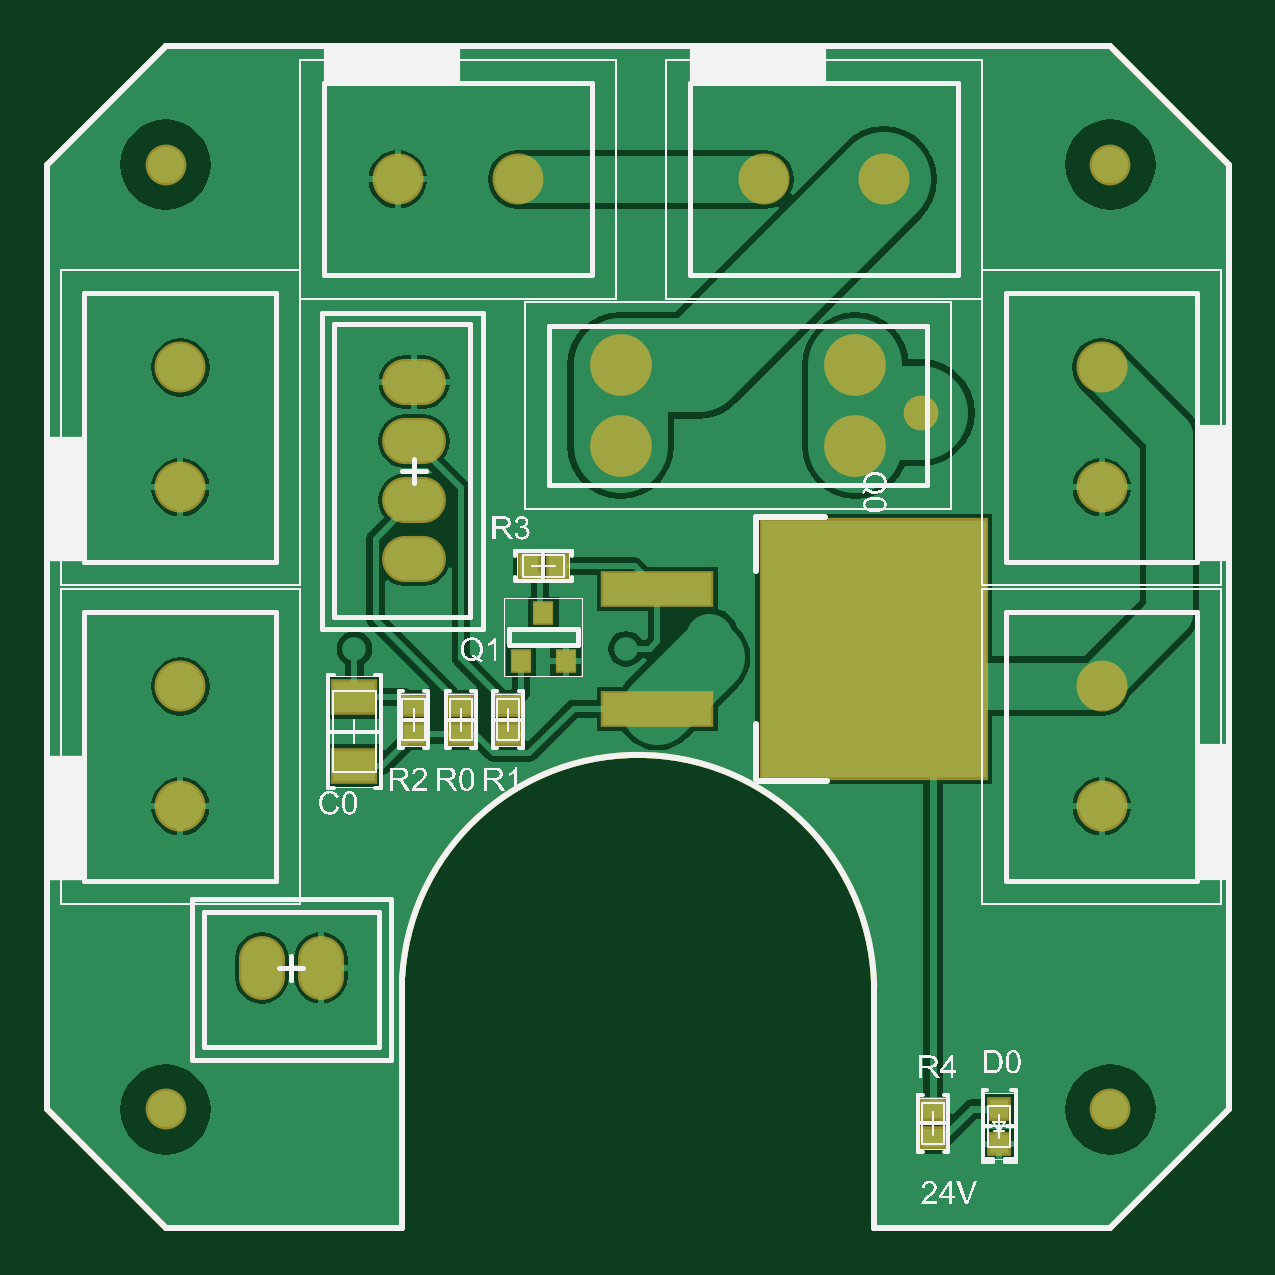
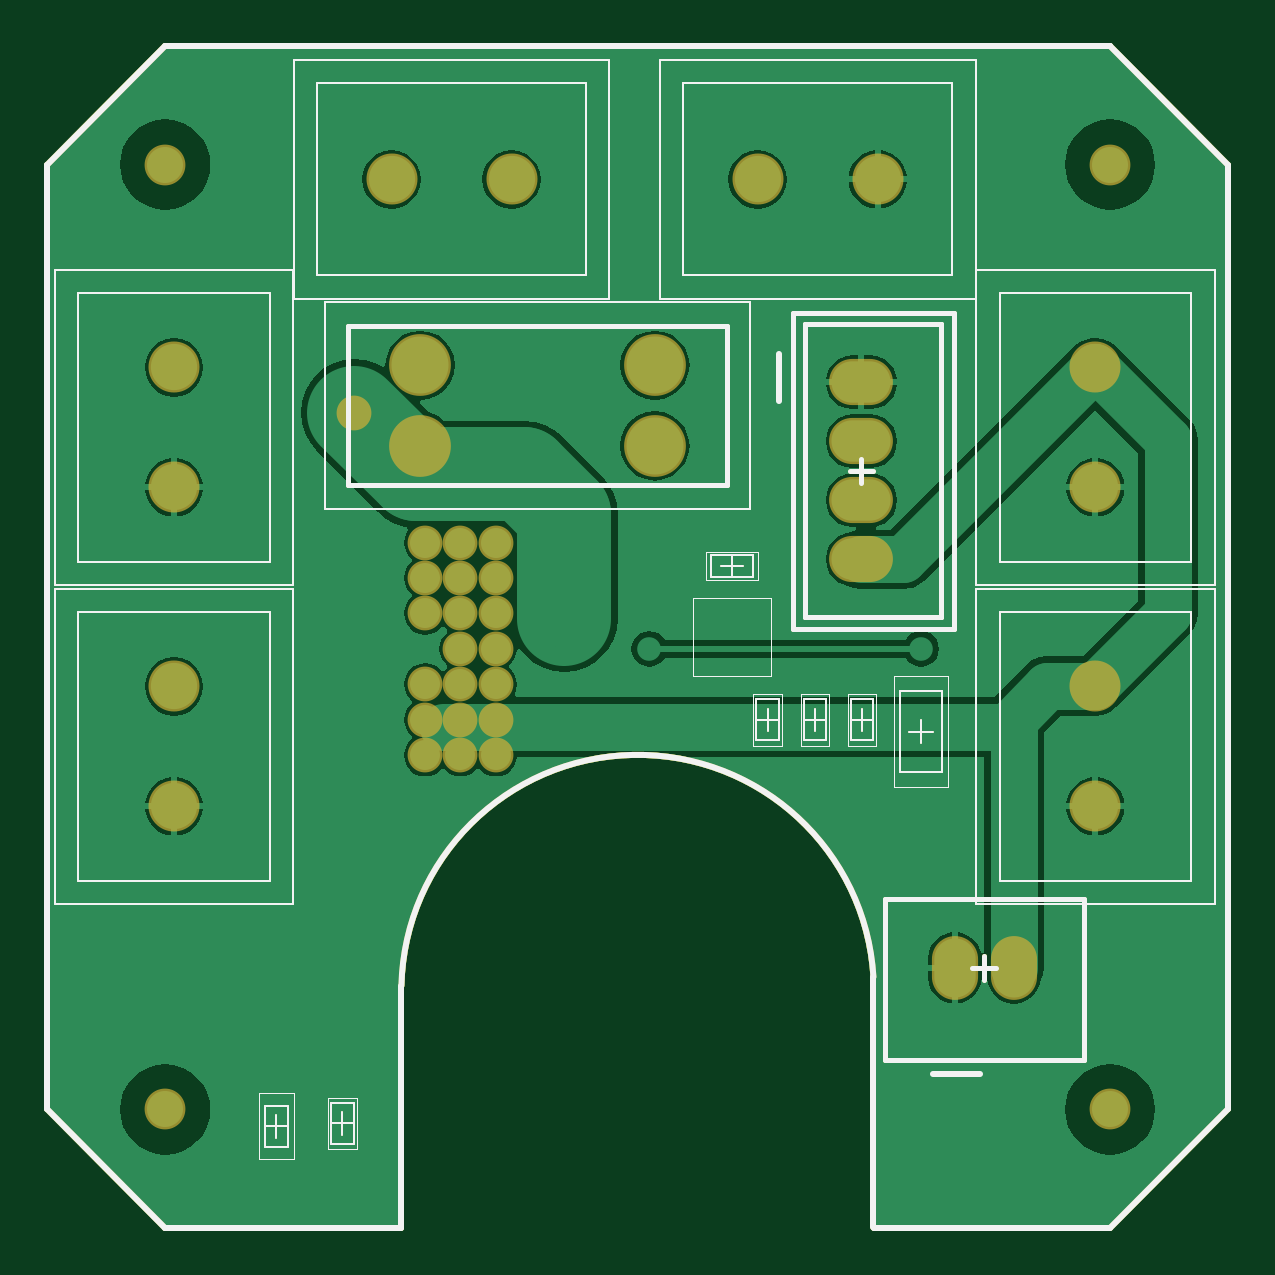
Circuit board: 9 layer files. Board 50.0 x 50.0 mm.
- bottom_copper: PCB1.GBL (23351 bytes)
- bottom_silk: PCB1.GBO (4412 bytes)
- paste: PCB1.GBP (4274 bytes)
- bottom_mask: PCB1.GBS (5307 bytes)
- outline: PCB1.GKO (4274 bytes)
- top_copper: PCB1.GTL (24743 bytes)
- top_silk: PCB1.GTO (77846 bytes)
- paste: PCB1.GTP (4883 bytes)
- top_mask: PCB1.GTS (5915 bytes)

=== bottom_copper: PCB1.GBL (23351 bytes, source omitted) ===
=== bottom_silk: PCB1.GBO ===
G04 Layer_Color=13948096*
%FSLAX25Y25*%
%MOIN*%
G70*
G01*
G75*
%ADD19C,0.01000*%
%ADD22C,0.00787*%
%ADD23C,0.00394*%
%ADD24C,0.00197*%
%ADD25C,0.00200*%
%ADD26C,0.00400*%
%ADD27C,0.00800*%
D19*
X41339Y25591D02*
X49213D01*
X74803Y137795D02*
Y145669D01*
X137795Y40336D02*
G03*
X59126Y41785I-39365J-923D01*
G01*
X19685Y196850D02*
X177165D01*
X196850Y177165D01*
Y19685D02*
Y177165D01*
X177165Y-0D02*
X196850Y19685D01*
X137795Y-0D02*
X177165D01*
X137795D02*
Y40336D01*
X59126Y71D02*
Y41785D01*
X59055Y-0D02*
X59055Y-0D01*
X19685Y-0D02*
X59055D01*
X-0Y19685D02*
X19685Y-0D01*
X-0Y19685D02*
Y177165D01*
X19685Y196850D01*
Y196850D01*
D22*
X47842Y101720D02*
X70480D01*
X47842D02*
Y150539D01*
X70480D01*
Y101720D02*
Y150539D01*
X47842D02*
X70480D01*
X47842Y101720D02*
Y150539D01*
X70480Y101720D02*
Y150539D01*
X47842Y101720D02*
X70480D01*
X61130Y124161D02*
Y128098D01*
X59161Y126130D02*
X63098D01*
X45776Y99752D02*
X72547D01*
Y152508D01*
X45776D02*
X72547D01*
X45776Y99752D02*
Y152508D01*
X24114Y27953D02*
X57185D01*
Y54724D01*
X24114D02*
X57185D01*
X24114Y27953D02*
Y54724D01*
X40650Y41339D02*
Y45276D01*
X38681Y43307D02*
X42618D01*
D23*
X67028Y81201D02*
Y88090D01*
X70768Y81201D02*
Y88090D01*
X67028Y81201D02*
X70768D01*
X67028Y88090D02*
X70768D01*
X59153Y81201D02*
Y88090D01*
X62894Y81201D02*
Y88090D01*
X59153Y81201D02*
X62894D01*
X59153Y88090D02*
X62894D01*
X47638Y89370D02*
X54724D01*
X47638Y75984D02*
X54724D01*
Y89370D01*
X47638Y75984D02*
Y89370D01*
X79232Y108366D02*
X86122D01*
X79232Y112106D02*
X86122D01*
Y108366D02*
Y112106D01*
X79232Y108366D02*
Y112106D01*
X156760Y13406D02*
Y20295D01*
X160500Y13406D02*
Y20295D01*
X156760Y13406D02*
X160500D01*
X156760Y20295D02*
X160500D01*
X149500Y13905D02*
Y20795D01*
X145760Y13905D02*
Y20795D01*
X149500D01*
X145760Y13905D02*
X149500D01*
X78642Y81201D02*
Y88090D01*
X74902Y81201D02*
Y88090D01*
X78642D01*
X74902Y81201D02*
X78642D01*
X67028Y84646D02*
X70768D01*
X68898Y82776D02*
Y86516D01*
X59153Y84646D02*
X62894D01*
X61024Y82776D02*
Y86516D01*
X51181Y80709D02*
Y84646D01*
X49213Y82677D02*
X53150D01*
X82677Y108366D02*
Y112106D01*
X80807Y110236D02*
X84547D01*
X156760Y16850D02*
X160500D01*
X158630Y14980D02*
Y18721D01*
X145760Y17350D02*
X149500D01*
X147630Y15480D02*
Y19220D01*
X74902Y84646D02*
X78642D01*
X76772Y82776D02*
Y86516D01*
D24*
X66535Y80315D02*
Y88976D01*
X71260Y80315D02*
Y88976D01*
X66535Y80315D02*
X71260D01*
X66535Y88976D02*
X71260D01*
X58661Y80315D02*
Y88976D01*
X63386Y80315D02*
Y88976D01*
X58661Y80315D02*
X63386D01*
X58661Y88976D02*
X63386D01*
X46654Y91929D02*
X55709D01*
X46654Y73425D02*
X55709D01*
Y91929D01*
X46654Y73425D02*
Y91929D01*
X78347Y107874D02*
X87008D01*
X78347Y112598D02*
X87008D01*
Y107874D02*
Y112598D01*
X78347Y107874D02*
Y112598D01*
X155677Y11350D02*
Y22350D01*
X161583Y11350D02*
Y22350D01*
X155677Y11350D02*
X161583D01*
X155677Y22350D02*
X161583D01*
X149992Y13020D02*
Y21681D01*
X145268Y13020D02*
Y21681D01*
X149992D01*
X145268Y13020D02*
X149992D01*
X79134Y80315D02*
Y88976D01*
X74410Y80315D02*
Y88976D01*
X79134D01*
X74410Y80315D02*
X79134D01*
D25*
X76177Y91925D02*
X89177D01*
Y104925D01*
X76177D02*
X89177D01*
X76177Y91925D02*
Y104925D01*
D26*
X2253Y107059D02*
X42035D01*
Y159658D01*
X2253D02*
X42035D01*
X2253Y107059D02*
Y159658D01*
X6154Y110996D02*
X38098D01*
Y155758D01*
X6154D02*
X38098D01*
X6154Y110996D02*
Y155758D01*
X2253Y53909D02*
X42035D01*
Y106509D01*
X2253D02*
X42035D01*
X2253Y53909D02*
Y106509D01*
X6154Y57846D02*
X38098D01*
Y102609D01*
X6154D02*
X38098D01*
X6154Y57846D02*
Y102609D01*
X155797Y53909D02*
X195579D01*
Y106509D01*
X155797D02*
X195579D01*
X155797Y53909D02*
Y106509D01*
X159697Y57846D02*
X191642D01*
Y102609D01*
X159697D02*
X191642D01*
X159697Y57846D02*
Y102609D01*
X155797Y107059D02*
X195579D01*
Y159658D01*
X155797D02*
X195579D01*
X155797Y107059D02*
Y159658D01*
X159697Y110996D02*
X191642D01*
Y155758D01*
X159697D02*
X191642D01*
X159697Y110996D02*
Y155758D01*
X103122Y154815D02*
Y194597D01*
Y154815D02*
X155721D01*
Y194597D01*
X103122D02*
X155721D01*
X107059Y158752D02*
Y190697D01*
Y158752D02*
X151821D01*
Y190697D01*
X107059D02*
X151821D01*
X42098Y154815D02*
Y194597D01*
Y154815D02*
X94698D01*
Y194597D01*
X42098D02*
X94698D01*
X46035Y158752D02*
Y190697D01*
Y158752D02*
X90798D01*
Y190697D01*
X46035D02*
X90798D01*
X79665Y119823D02*
Y154215D01*
Y119823D02*
X150571D01*
Y154215D01*
X79665D02*
X150571D01*
D27*
X83602Y123760D02*
Y150315D01*
Y123760D02*
X146671D01*
Y150315D01*
X83602D02*
X146671D01*
M02*

=== paste: PCB1.GBP ===
G04 Layer_Color=16770453*
%FSLAX25Y25*%
%MOIN*%
G70*
G01*
G75*
%ADD19C,0.01000*%
%ADD22C,0.00787*%
%ADD23C,0.00394*%
%ADD24C,0.00197*%
%ADD25C,0.00200*%
%ADD26C,0.00400*%
%ADD27C,0.00800*%
D19*
X137795Y40336D02*
G03*
X59126Y41785I-39365J-923D01*
G01*
X19685Y196850D02*
X177165D01*
X196850Y177165D01*
Y19685D02*
Y177165D01*
X177165Y-0D02*
X196850Y19685D01*
X137795Y-0D02*
X177165D01*
X137795D02*
Y40336D01*
X59126Y71D02*
Y41785D01*
X59055Y-0D02*
X59055Y-0D01*
X19685Y-0D02*
X59055D01*
X-0Y19685D02*
X19685Y-0D01*
X-0Y19685D02*
Y177165D01*
X19685Y196850D01*
Y196850D01*
D22*
X47842Y150539D02*
X70480D01*
X47842Y101720D02*
Y150539D01*
X70480Y101720D02*
Y150539D01*
X47842Y101720D02*
X70480D01*
X61130Y124161D02*
Y128098D01*
X59161Y126130D02*
X63098D01*
X45776Y99752D02*
X72547D01*
Y152508D01*
X45776D02*
X72547D01*
X45776Y99752D02*
Y152508D01*
X24114Y27953D02*
X57185D01*
Y54724D01*
X24114D02*
X57185D01*
X24114Y27953D02*
Y54724D01*
X40650Y41339D02*
Y45276D01*
X38681Y43307D02*
X42618D01*
D23*
X67028Y81201D02*
Y88090D01*
X70768Y81201D02*
Y88090D01*
X67028Y81201D02*
X70768D01*
X67028Y88090D02*
X70768D01*
X59153Y81201D02*
Y88090D01*
X62894Y81201D02*
Y88090D01*
X59153Y81201D02*
X62894D01*
X59153Y88090D02*
X62894D01*
X47638Y89370D02*
X54724D01*
X47638Y75984D02*
X54724D01*
Y89370D01*
X47638Y75984D02*
Y89370D01*
X79232Y108366D02*
X86122D01*
X79232Y112106D02*
X86122D01*
Y108366D02*
Y112106D01*
X79232Y108366D02*
Y112106D01*
X156760Y13406D02*
Y20295D01*
X160500Y13406D02*
Y20295D01*
X156760Y13406D02*
X160500D01*
X156760Y20295D02*
X160500D01*
X149500Y13905D02*
Y20795D01*
X145760Y13905D02*
Y20795D01*
X149500D01*
X145760Y13905D02*
X149500D01*
X78642Y81201D02*
Y88090D01*
X74902Y81201D02*
Y88090D01*
X78642D01*
X74902Y81201D02*
X78642D01*
X67028Y84646D02*
X70768D01*
X68898Y82776D02*
Y86516D01*
X59153Y84646D02*
X62894D01*
X61024Y82776D02*
Y86516D01*
X51181Y80709D02*
Y84646D01*
X49213Y82677D02*
X53150D01*
X82677Y108366D02*
Y112106D01*
X80807Y110236D02*
X84547D01*
X156760Y16850D02*
X160500D01*
X158630Y14980D02*
Y18721D01*
X145760Y17350D02*
X149500D01*
X147630Y15480D02*
Y19220D01*
X74902Y84646D02*
X78642D01*
X76772Y82776D02*
Y86516D01*
D24*
X66535Y80315D02*
Y88976D01*
X71260Y80315D02*
Y88976D01*
X66535Y80315D02*
X71260D01*
X66535Y88976D02*
X71260D01*
X58661Y80315D02*
Y88976D01*
X63386Y80315D02*
Y88976D01*
X58661Y80315D02*
X63386D01*
X58661Y88976D02*
X63386D01*
X46654Y91929D02*
X55709D01*
X46654Y73425D02*
X55709D01*
Y91929D01*
X46654Y73425D02*
Y91929D01*
X78347Y107874D02*
X87008D01*
X78347Y112598D02*
X87008D01*
Y107874D02*
Y112598D01*
X78347Y107874D02*
Y112598D01*
X155677Y11350D02*
Y22350D01*
X161583Y11350D02*
Y22350D01*
X155677Y11350D02*
X161583D01*
X155677Y22350D02*
X161583D01*
X149992Y13020D02*
Y21681D01*
X145268Y13020D02*
Y21681D01*
X149992D01*
X145268Y13020D02*
X149992D01*
X79134Y80315D02*
Y88976D01*
X74410Y80315D02*
Y88976D01*
X79134D01*
X74410Y80315D02*
X79134D01*
D25*
X76177Y91925D02*
X89177D01*
Y104925D01*
X76177D02*
X89177D01*
X76177Y91925D02*
Y104925D01*
D26*
X2253Y107059D02*
X42035D01*
Y159658D01*
X2253D02*
X42035D01*
X2253Y107059D02*
Y159658D01*
X6154Y110996D02*
X38098D01*
Y155758D01*
X6154D02*
X38098D01*
X6154Y110996D02*
Y155758D01*
X2253Y53909D02*
X42035D01*
Y106509D01*
X2253D02*
X42035D01*
X2253Y53909D02*
Y106509D01*
X6154Y57846D02*
X38098D01*
Y102609D01*
X6154D02*
X38098D01*
X6154Y57846D02*
Y102609D01*
X155797Y53909D02*
X195579D01*
Y106509D01*
X155797D02*
X195579D01*
X155797Y53909D02*
Y106509D01*
X159697Y57846D02*
X191642D01*
Y102609D01*
X159697D02*
X191642D01*
X159697Y57846D02*
Y102609D01*
X155797Y107059D02*
X195579D01*
Y159658D01*
X155797D02*
X195579D01*
X155797Y107059D02*
Y159658D01*
X159697Y110996D02*
X191642D01*
Y155758D01*
X159697D02*
X191642D01*
X159697Y110996D02*
Y155758D01*
X103122Y154815D02*
Y194597D01*
Y154815D02*
X155721D01*
Y194597D01*
X103122D02*
X155721D01*
X107059Y158752D02*
Y190697D01*
Y158752D02*
X151821D01*
Y190697D01*
X107059D02*
X151821D01*
X42098Y154815D02*
Y194597D01*
Y154815D02*
X94698D01*
Y194597D01*
X42098D02*
X94698D01*
X46035Y158752D02*
Y190697D01*
Y158752D02*
X90798D01*
Y190697D01*
X46035D02*
X90798D01*
X79665Y119823D02*
Y154215D01*
Y119823D02*
X150571D01*
Y154215D01*
X79665D02*
X150571D01*
D27*
X83602Y123760D02*
Y150315D01*
Y123760D02*
X146671D01*
Y150315D01*
X83602D02*
X146671D01*
M02*

=== bottom_mask: PCB1.GBS (5307 bytes, source omitted) ===
=== outline: PCB1.GKO ===
G04 Layer_Color=16720538*
%FSLAX25Y25*%
%MOIN*%
G70*
G01*
G75*
%ADD19C,0.01000*%
%ADD22C,0.00787*%
%ADD23C,0.00394*%
%ADD24C,0.00197*%
%ADD25C,0.00200*%
%ADD26C,0.00400*%
%ADD27C,0.00800*%
D19*
X137795Y40336D02*
G03*
X59126Y41785I-39365J-923D01*
G01*
X19685Y196850D02*
X177165D01*
X196850Y177165D01*
Y19685D02*
Y177165D01*
X177165Y-0D02*
X196850Y19685D01*
X137795Y-0D02*
X177165D01*
X137795D02*
Y40336D01*
X59126Y71D02*
Y41785D01*
X59055Y-0D02*
X59055Y-0D01*
X19685Y-0D02*
X59055D01*
X-0Y19685D02*
X19685Y-0D01*
X-0Y19685D02*
Y177165D01*
X19685Y196850D01*
Y196850D01*
D22*
X47842Y150539D02*
X70480D01*
X47842Y101720D02*
Y150539D01*
X70480Y101720D02*
Y150539D01*
X47842Y101720D02*
X70480D01*
X61130Y124161D02*
Y128098D01*
X59161Y126130D02*
X63098D01*
X45776Y99752D02*
X72547D01*
Y152508D01*
X45776D02*
X72547D01*
X45776Y99752D02*
Y152508D01*
X24114Y27953D02*
X57185D01*
Y54724D01*
X24114D02*
X57185D01*
X24114Y27953D02*
Y54724D01*
X40650Y41339D02*
Y45276D01*
X38681Y43307D02*
X42618D01*
D23*
X67028Y81201D02*
Y88090D01*
X70768Y81201D02*
Y88090D01*
X67028Y81201D02*
X70768D01*
X67028Y88090D02*
X70768D01*
X59153Y81201D02*
Y88090D01*
X62894Y81201D02*
Y88090D01*
X59153Y81201D02*
X62894D01*
X59153Y88090D02*
X62894D01*
X47638Y89370D02*
X54724D01*
X47638Y75984D02*
X54724D01*
Y89370D01*
X47638Y75984D02*
Y89370D01*
X79232Y108366D02*
X86122D01*
X79232Y112106D02*
X86122D01*
Y108366D02*
Y112106D01*
X79232Y108366D02*
Y112106D01*
X156760Y13406D02*
Y20295D01*
X160500Y13406D02*
Y20295D01*
X156760Y13406D02*
X160500D01*
X156760Y20295D02*
X160500D01*
X149500Y13905D02*
Y20795D01*
X145760Y13905D02*
Y20795D01*
X149500D01*
X145760Y13905D02*
X149500D01*
X78642Y81201D02*
Y88090D01*
X74902Y81201D02*
Y88090D01*
X78642D01*
X74902Y81201D02*
X78642D01*
X67028Y84646D02*
X70768D01*
X68898Y82776D02*
Y86516D01*
X59153Y84646D02*
X62894D01*
X61024Y82776D02*
Y86516D01*
X51181Y80709D02*
Y84646D01*
X49213Y82677D02*
X53150D01*
X82677Y108366D02*
Y112106D01*
X80807Y110236D02*
X84547D01*
X156760Y16850D02*
X160500D01*
X158630Y14980D02*
Y18721D01*
X145760Y17350D02*
X149500D01*
X147630Y15480D02*
Y19220D01*
X74902Y84646D02*
X78642D01*
X76772Y82776D02*
Y86516D01*
D24*
X66535Y80315D02*
Y88976D01*
X71260Y80315D02*
Y88976D01*
X66535Y80315D02*
X71260D01*
X66535Y88976D02*
X71260D01*
X58661Y80315D02*
Y88976D01*
X63386Y80315D02*
Y88976D01*
X58661Y80315D02*
X63386D01*
X58661Y88976D02*
X63386D01*
X46654Y91929D02*
X55709D01*
X46654Y73425D02*
X55709D01*
Y91929D01*
X46654Y73425D02*
Y91929D01*
X78347Y107874D02*
X87008D01*
X78347Y112598D02*
X87008D01*
Y107874D02*
Y112598D01*
X78347Y107874D02*
Y112598D01*
X155677Y11350D02*
Y22350D01*
X161583Y11350D02*
Y22350D01*
X155677Y11350D02*
X161583D01*
X155677Y22350D02*
X161583D01*
X149992Y13020D02*
Y21681D01*
X145268Y13020D02*
Y21681D01*
X149992D01*
X145268Y13020D02*
X149992D01*
X79134Y80315D02*
Y88976D01*
X74410Y80315D02*
Y88976D01*
X79134D01*
X74410Y80315D02*
X79134D01*
D25*
X76177Y91925D02*
X89177D01*
Y104925D01*
X76177D02*
X89177D01*
X76177Y91925D02*
Y104925D01*
D26*
X2253Y107059D02*
X42035D01*
Y159658D01*
X2253D02*
X42035D01*
X2253Y107059D02*
Y159658D01*
X6154Y110996D02*
X38098D01*
Y155758D01*
X6154D02*
X38098D01*
X6154Y110996D02*
Y155758D01*
X2253Y53909D02*
X42035D01*
Y106509D01*
X2253D02*
X42035D01*
X2253Y53909D02*
Y106509D01*
X6154Y57846D02*
X38098D01*
Y102609D01*
X6154D02*
X38098D01*
X6154Y57846D02*
Y102609D01*
X155797Y53909D02*
X195579D01*
Y106509D01*
X155797D02*
X195579D01*
X155797Y53909D02*
Y106509D01*
X159697Y57846D02*
X191642D01*
Y102609D01*
X159697D02*
X191642D01*
X159697Y57846D02*
Y102609D01*
X155797Y107059D02*
X195579D01*
Y159658D01*
X155797D02*
X195579D01*
X155797Y107059D02*
Y159658D01*
X159697Y110996D02*
X191642D01*
Y155758D01*
X159697D02*
X191642D01*
X159697Y110996D02*
Y155758D01*
X103122Y154815D02*
Y194597D01*
Y154815D02*
X155721D01*
Y194597D01*
X103122D02*
X155721D01*
X107059Y158752D02*
Y190697D01*
Y158752D02*
X151821D01*
Y190697D01*
X107059D02*
X151821D01*
X42098Y154815D02*
Y194597D01*
Y154815D02*
X94698D01*
Y194597D01*
X42098D02*
X94698D01*
X46035Y158752D02*
Y190697D01*
Y158752D02*
X90798D01*
Y190697D01*
X46035D02*
X90798D01*
X79665Y119823D02*
Y154215D01*
Y119823D02*
X150571D01*
Y154215D01*
X79665D02*
X150571D01*
D27*
X83602Y123760D02*
Y150315D01*
Y123760D02*
X146671D01*
Y150315D01*
X83602D02*
X146671D01*
M02*

=== top_copper: PCB1.GTL (24743 bytes, source omitted) ===
=== top_silk: PCB1.GTO (77846 bytes, source omitted) ===
=== paste: PCB1.GTP (4883 bytes, source omitted) ===
=== top_mask: PCB1.GTS (5915 bytes, source omitted) ===
